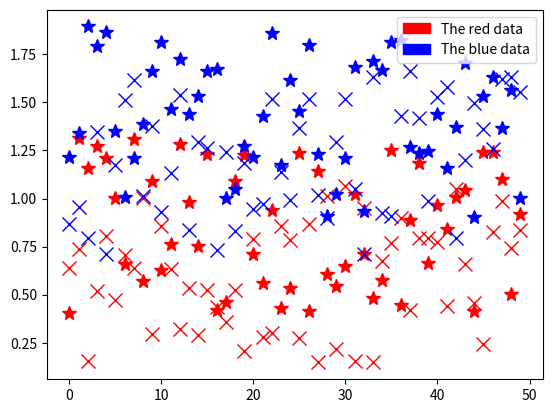

Source code (Python):
import matplotlib.patches as mpatches
import matplotlib.pyplot as plt
import numpy as np

plt.plot(np.random.rand(50)+0.1, 'rx', ms=10)
plt.plot(np.random.rand(50)+0.4, 'r*', ms=10)
plt.plot(np.random.rand(50)+0.7, 'bx', ms=10)
plt.plot(np.random.rand(50)+0.9, 'b*', ms=10)

red_patch = mpatches.Patch(color='red', label='The red data')
blue_patch = mpatches.Patch(color='blue', label='The blue data')
plt.legend(handles=[red_patch, blue_patch])

plt.show()
